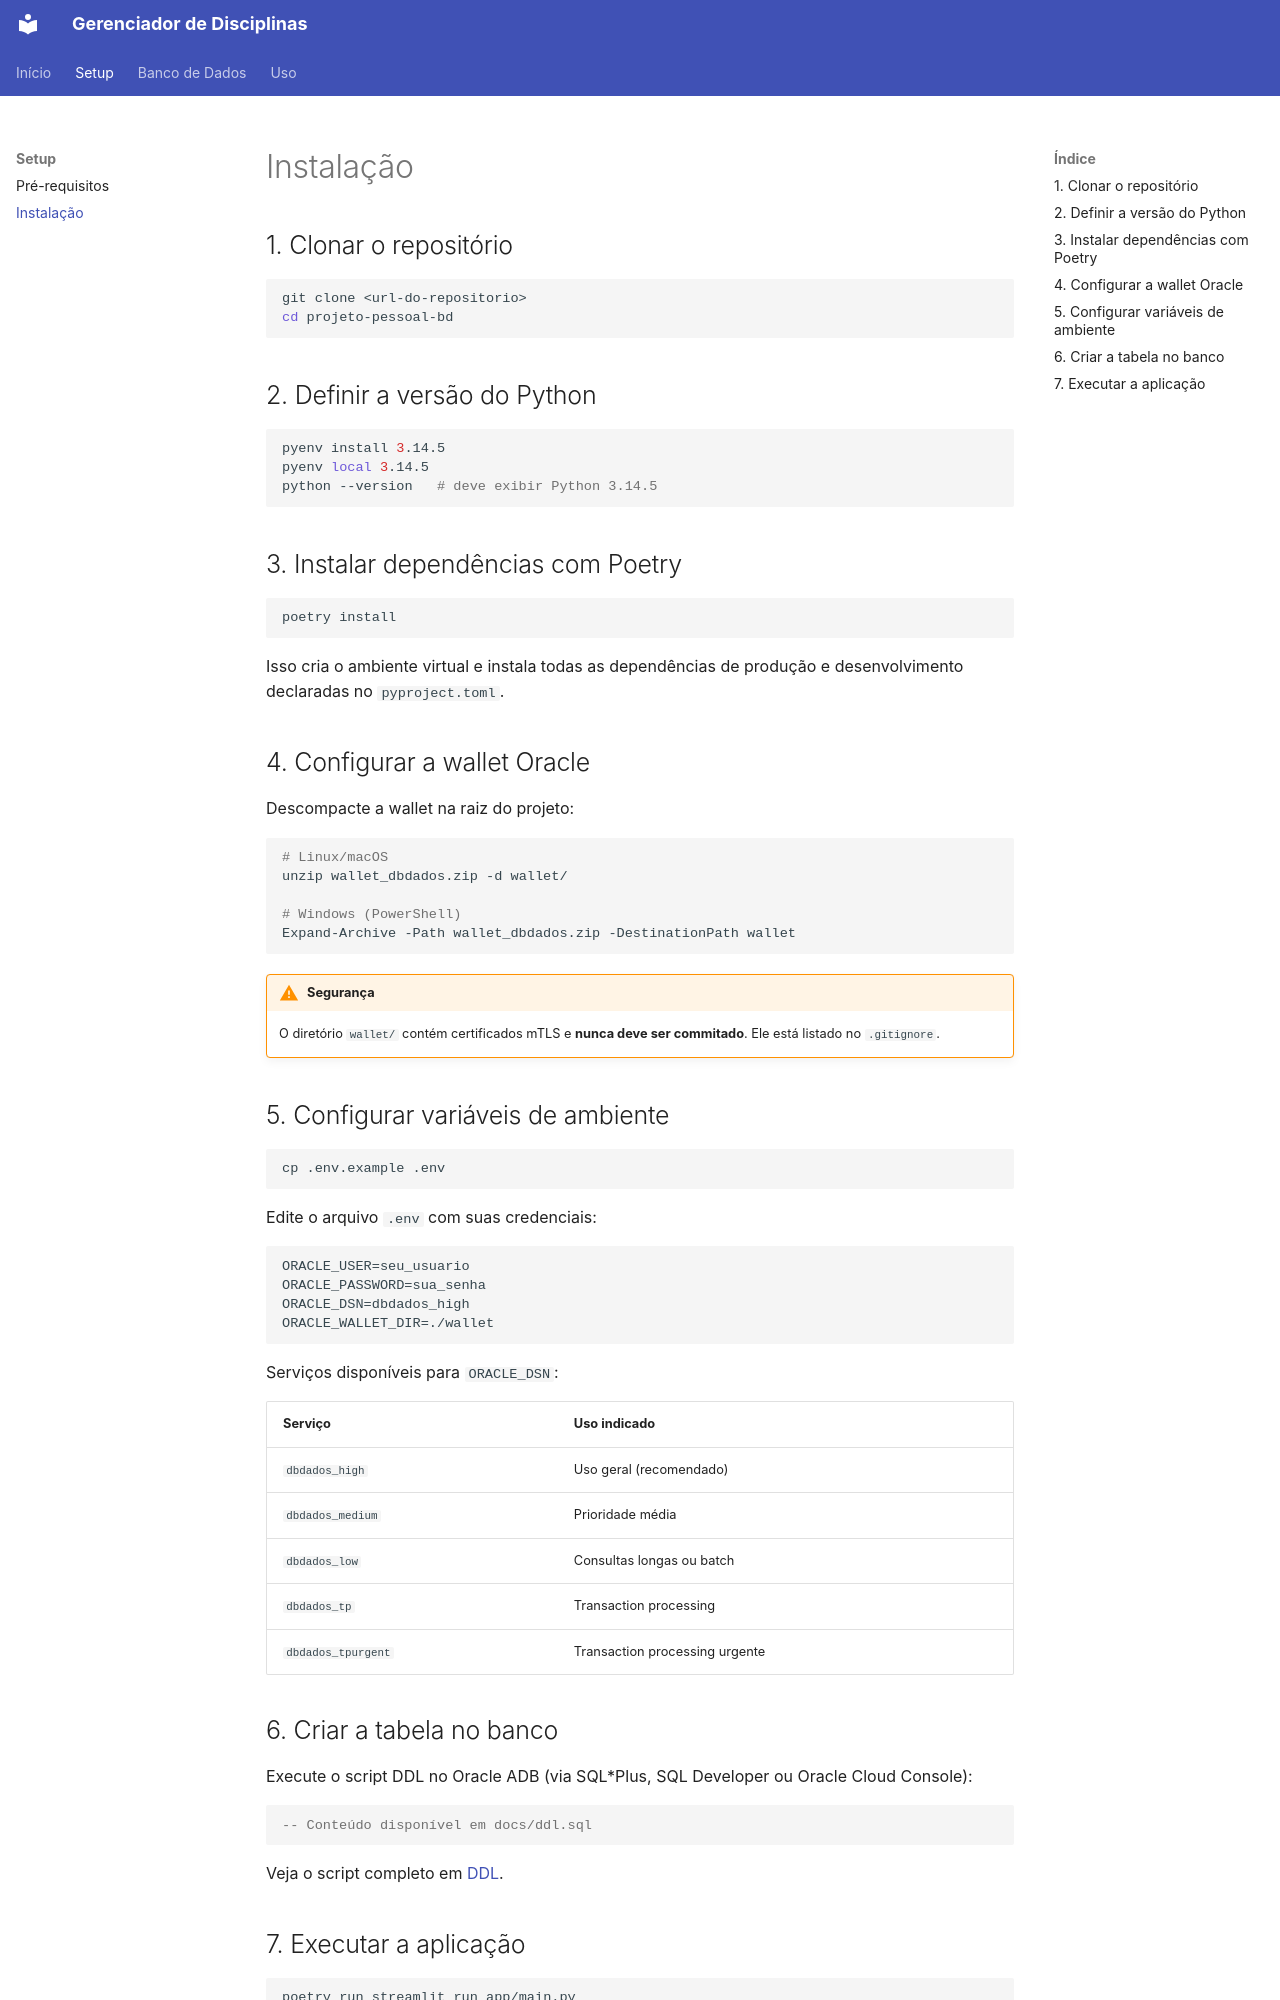

repository: ric-ant/gerenciamento-arquivos-pos · page: setup/instalacao/index.html · generator: mkdocs

# Instalação

## 1. Clonar o repositório

```bash
git clone <url-do-repositorio>
cd projeto-pessoal-bd
```

## 2. Definir a versão do Python

```bash
pyenv install 3.14.5
pyenv local 3.14.5
python --version   # deve exibir Python 3.14.5
```

## 3. Instalar dependências com Poetry

```bash
poetry install
```

Isso cria o ambiente virtual e instala todas as dependências de produção e desenvolvimento
declaradas no `pyproject.toml`.

## 4. Configurar a wallet Oracle

Descompacte a wallet na raiz do projeto:

```bash
# Linux/macOS
unzip wallet_dbdados.zip -d wallet/

# Windows (PowerShell)
Expand-Archive -Path wallet_dbdados.zip -DestinationPath wallet
```

!!! warning "Segurança"
    O diretório `wallet/` contém certificados mTLS e **nunca deve ser commitado**.
    Ele está listado no `.gitignore`.

## 5. Configurar variáveis de ambiente

```bash
cp .env.example .env
```

Edite o arquivo `.env` com suas credenciais:

```env
ORACLE_USER=seu_usuario
ORACLE_PASSWORD=sua_senha
ORACLE_DSN=dbdados_high
ORACLE_WALLET_DIR=./wallet
```

Serviços disponíveis para `ORACLE_DSN`:

| Serviço           | Uso indicado                      |
|-------------------|-----------------------------------|
| `dbdados_high`    | Uso geral (recomendado)           |
| `dbdados_medium`  | Prioridade média                  |
| `dbdados_low`     | Consultas longas ou batch         |
| `dbdados_tp`      | Transaction processing            |
| `dbdados_tpurgent`| Transaction processing urgente    |

## 6. Criar a tabela no banco

Execute o script DDL no Oracle ADB (via SQL*Plus, SQL Developer ou Oracle Cloud Console):

```sql
-- Conteúdo disponível em docs/ddl.sql
```

Veja o script completo em [DDL](../banco/ddl.md).
